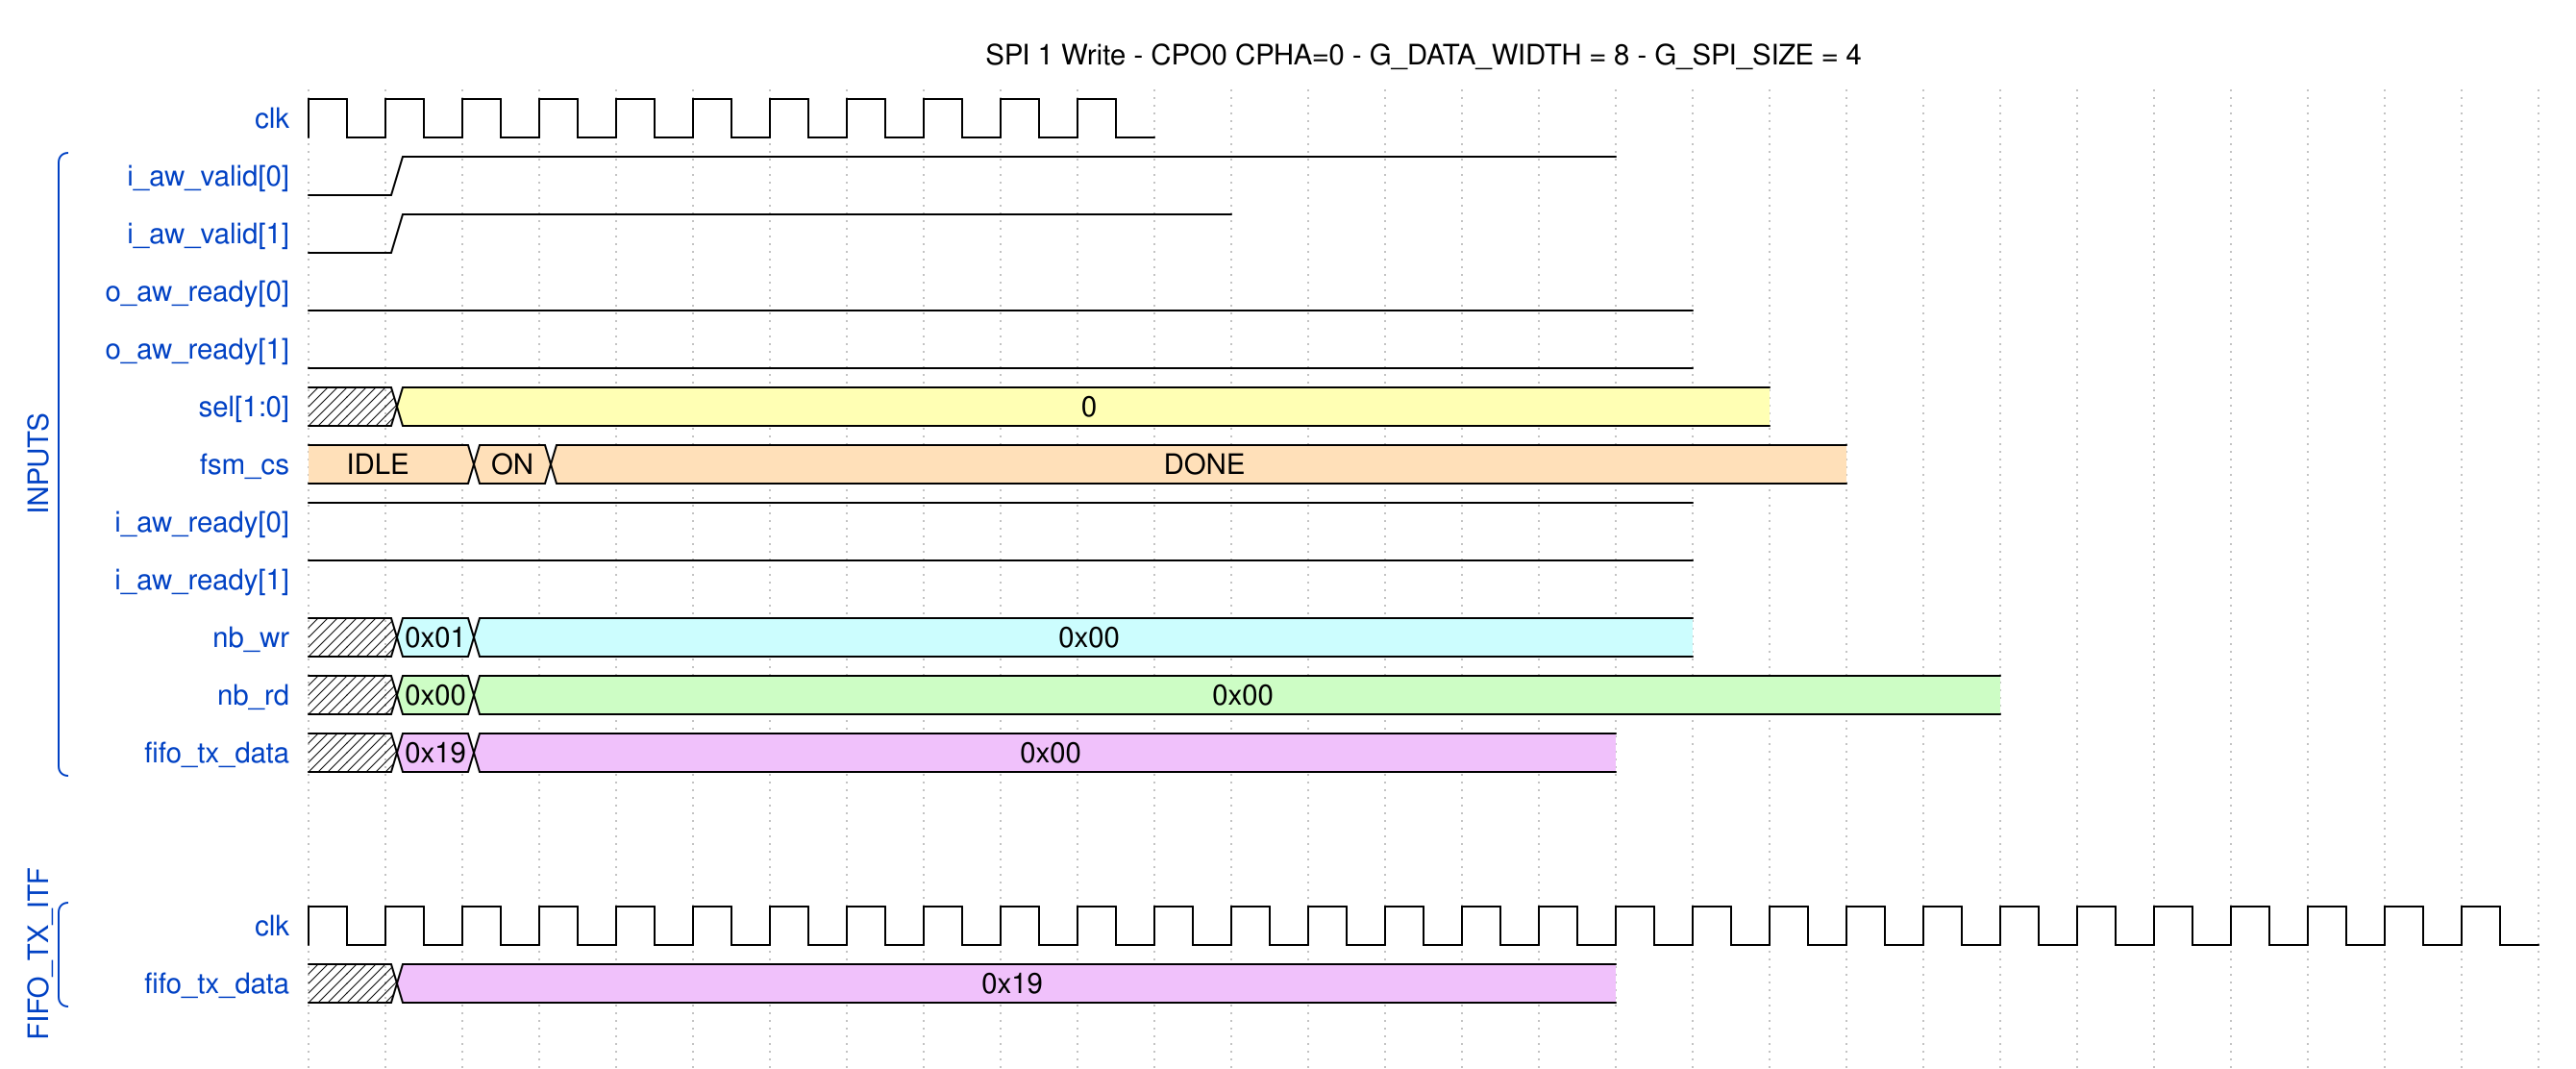

Write the WaveDrom specification (WaveJSON) that draws this timing diagram.

{
  head: {text: 'SPI 1 Write - CPO0 CPHA=0 - G_DATA_WIDTH = 8 - G_SPI_SIZE = 4'
},
  
  signal: [
  
  {name: 'clk',            wave: 'p..........'},
  
  ['INPUTS',
   {name: 'i_aw_valid[0]',    wave: '01...............'},
   {name: 'i_aw_valid[1]',    wave: '01..........', },
   {name: 'o_aw_ready[0]',    wave: '0.................', },
   {name: 'o_aw_ready[1]',    wave: '0.................', },
   
   {name: 'sel[1:0]',         wave: 'x3.................', data: [0, 1]},
   
   {name: 'fsm_cs',           wave: '4.44................', data:["IDLE","ON","DONE"]},
   
   {name: 'i_aw_ready[0]',    wave: '1.................', },
   {name: 'i_aw_ready[1]',    wave: '1.................', },
   
  {name: 'nb_wr',          wave: 'x66...............', data: ['0x01', '0x00']},
  {name: 'nb_rd',          wave: 'x77...................', data: ['0x00', '0x00']},
  {name: 'fifo_tx_data',   wave: 'x88..............', data: ['0x19', '0x00']}, 
  ],
  {},
 
    {},
    ['FIFO_TX_ITF',
  {name: 'clk',            wave: 'p............................'},
  {name: 'fifo_tx_data',   wave: 'x8...............', data: ['0x19', 'NXT_DATA']},
      
  ],
    
  {},
    
],
    edge:['a-b','a-d'],
    
    }
